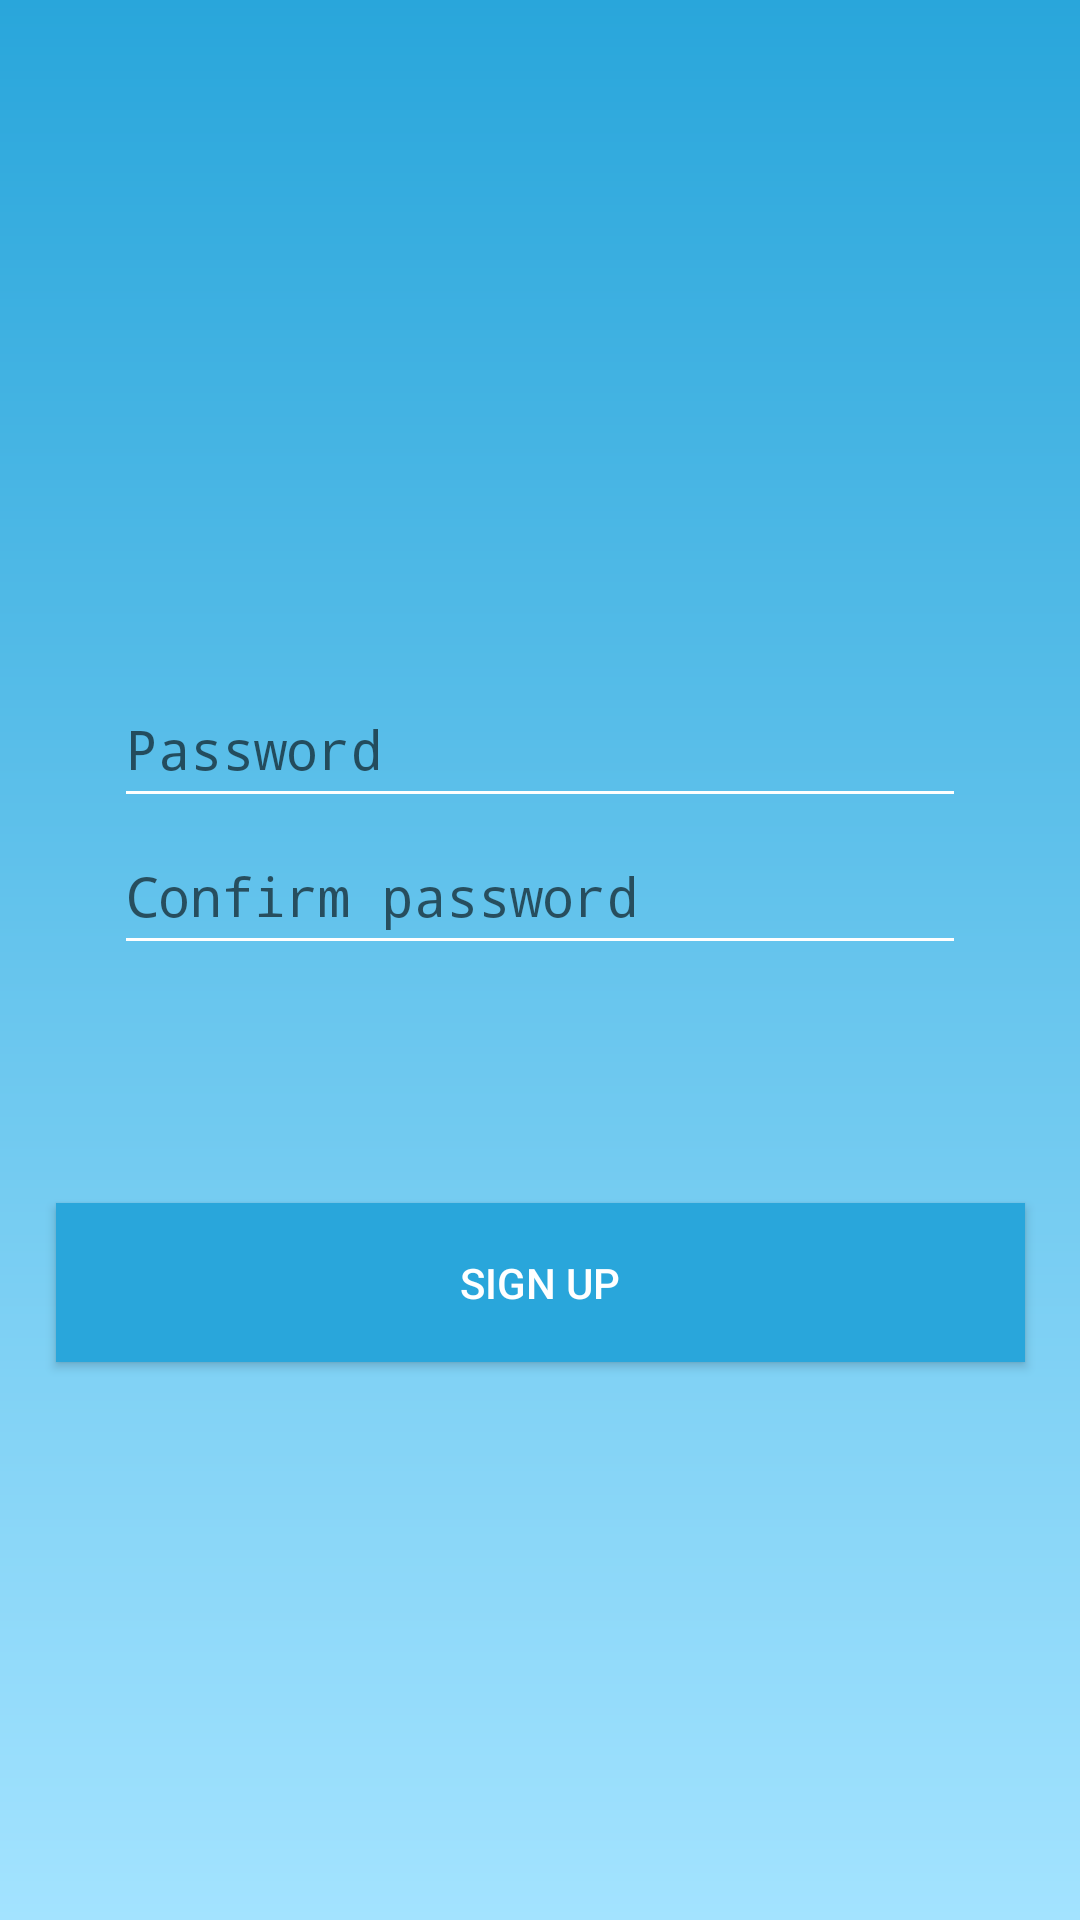

The Android layout XML behind this screen, and the referenced resources:
<!-- AndroidManifest.xml: application theme AppTheme -->
<!-- res/layout/signup_activity.xml -->
<?xml version="1.0" encoding="utf-8"?>
<android.support.constraint.ConstraintLayout xmlns:android="http://schemas.android.com/apk/res/android"
    xmlns:app="http://schemas.android.com/apk/res-auto"
    xmlns:tools="http://schemas.android.com/tools"
    android:layout_width="match_parent"
    android:layout_height="match_parent"
    tools:context=".SignUpActivity"
    android:background="@drawable/background_app">

    <LinearLayout
        android:id="@+id/sign_form"
        android:layout_width="wrap_content"
        android:layout_height="wrap_content"
        android:layout_marginStart="8dp"
        android:layout_marginTop="8dp"
        android:layout_marginEnd="8dp"
        android:orientation="vertical"
        app:layout_constraintEnd_toEndOf="parent"
        app:layout_constraintStart_toStartOf="parent"
        app:layout_constraintTop_toTopOf="parent"
        app:layout_constraintBottom_toTopOf="@id/signup_button">

        <EditText
            android:id="@+id/passwordText"
            android:layout_width="284dp"
            android:layout_height="49dp"
            android:layout_marginStart="8dp"
            android:layout_marginTop="152dp"
            android:layout_marginEnd="8dp"
            android:ems="10"
            android:hint="@string/password"
            android:inputType="textPassword" />

        <EditText
            android:id="@+id/confirmpasswordText"
            android:layout_width="284dp"
            android:layout_height="49dp"
            android:layout_marginStart="8dp"
            android:layout_marginEnd="8dp"
            android:layout_marginBottom="8dp"
            android:ems="10"
            android:hint="@string/confirm_password"
            android:inputType="textPassword" />
    </LinearLayout>

    <Button
        android:id="@+id/signup_button"
        android:layout_width="323dp"
        android:layout_height="53dp"
        android:layout_marginStart="8dp"
        android:layout_marginTop="8dp"
        android:layout_marginEnd="8dp"
        android:layout_marginBottom="8dp"
        android:background="@drawable/mybutton"
        android:text="@string/sign_up"
        app:layout_constraintBottom_toBottomOf="@+id/error"
        app:layout_constraintEnd_toEndOf="parent"
        app:layout_constraintStart_toStartOf="parent"
        app:layout_constraintTop_toBottomOf="@id/sign_form" />

    <TextView
        android:id="@+id/error"
        android:layout_width="match_parent"
        android:layout_height="wrap_content"
        android:layout_marginTop="8dp"
        android:layout_marginBottom="32dp"
        android:text="The passwords are differents"
        android:textColor="@color/colorAccent"
        android:visibility="invisible"
        app:layout_constraintBottom_toBottomOf="parent"
        app:layout_constraintEnd_toEndOf="parent"
        app:layout_constraintHorizontal_bias="0.0"
        app:layout_constraintStart_toStartOf="parent"
        app:layout_constraintTop_toBottomOf="@id/signup_button" />


</android.support.constraint.ConstraintLayout>
<!-- resources referenced by this layout -->
<resources>
  <color name="colorAccent">#FF0004</color>
  <!-- drawable background_app (drawable) -->
  <shape xmlns:android="http://schemas.android.com/apk/res/android" android:shape="rectangle" >
      <gradient android:angle="90" android:startColor="@color/color1" android:endColor="@color/color4" />
  </shape>
  <!-- drawable mybutton (drawable) -->
  <?xml version="1.0" encoding="utf-8"?>
  <selector xmlns:android="http://schemas.android.com/apk/res/android" >
      <item android:state_pressed="true" >
          <shape android:shape="rectangle"  >
              
              <stroke android:width="1dip" android:color="@color/color4" />
              <solid android:color="@color/color4"/>
          </shape>
      </item>
      <item android:state_focused="true">
          <shape android:shape="rectangle"  >
              
              <stroke android:width="1dip" android:color="@color/color4" />
              <solid android:color="@color/color4"/>
          </shape>
      </item>
      <item >
          <shape android:shape="rectangle"  >
              
              <stroke android:width="1dip" android:color="@color/color4" />
              <solid android:color="@color/color4"/>
          </shape>
      </item>
  </selector>
  <string name="confirm_password">Confirm password</string>
  <string name="password">Password</string>
  <string name="sign_up">Sign up</string>
  <style name="AppTheme" parent="Theme.AppCompat.Light.NoActionBar">
          
          <item name="colorPrimary">@color/color3</item>
          <item name="colorPrimaryDark">@color/color4</item>
          <item name="colorAccent">@color/color2</item>
          <item name="android:textColorSecondary">@color/white</item>
          <item name="android:textColor">@color/white</item>
          <item name="android:textColorPrimary">@color/white</item>
      </style>
  <color name="color1">#a3e3ff</color>
  <color name="color4">#29a6db</color>
  <color name="color3">#4eb8e6</color>
  <color name="color2">#78cdf2</color>
  <color name="white">#FFFFFF</color>
</resources>
